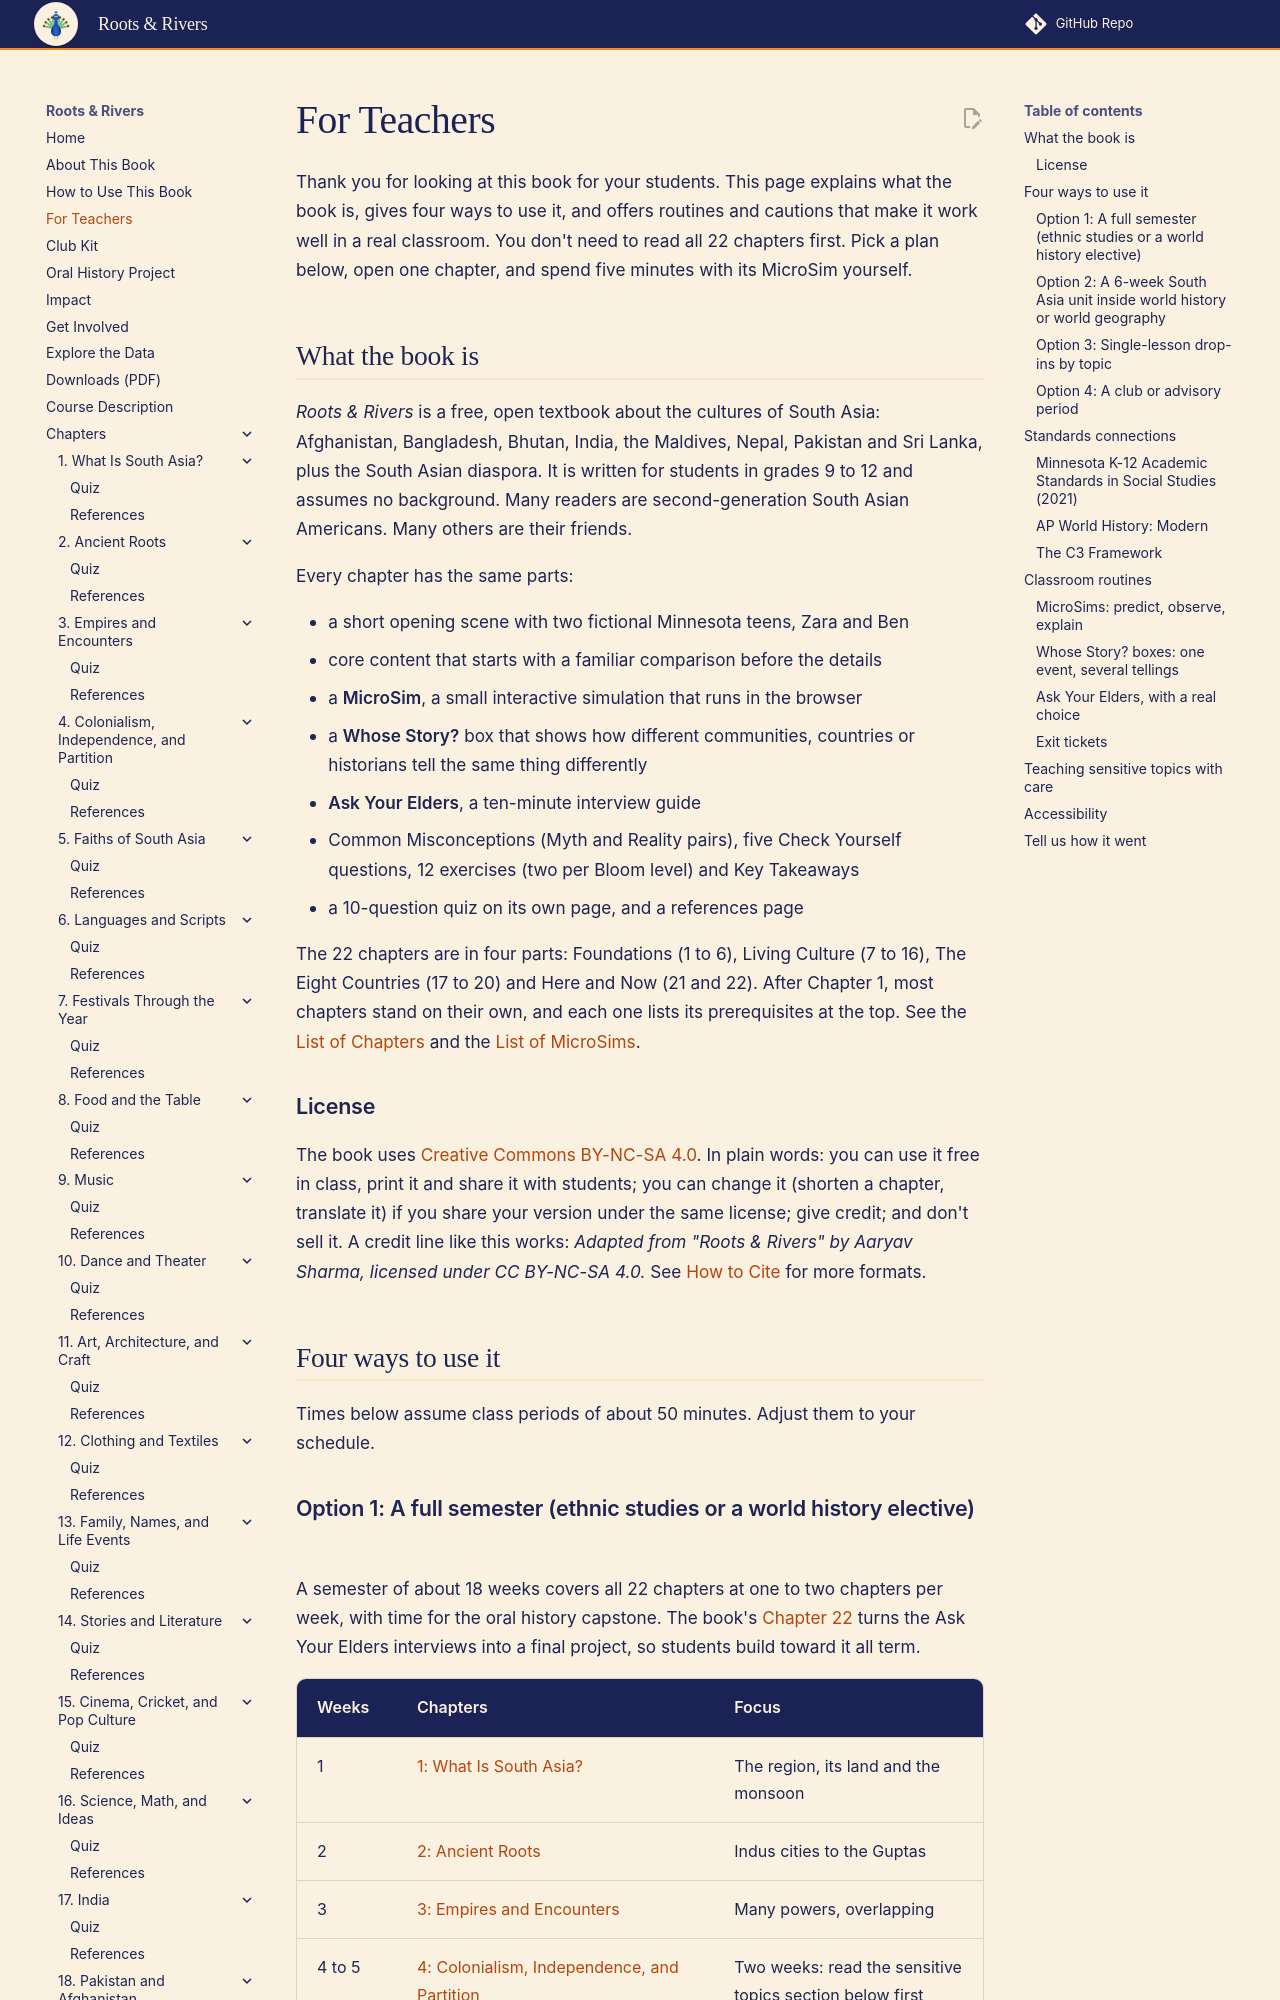

repository: aaryavvatts-lab/south-asian-culture-textbook · page: teachers/index.html · generator: mkdocs

---
title: "For Teachers"
description: "How to use Roots & Rivers in an ethnic studies course, a world history or geography unit, single lessons, or a club, with pacing tables, standards connections, classroom routines and guidance for sensitive topics."
---

# For Teachers

Thank you for looking at this book for your students. This page explains what the book is, gives four ways to use it, and offers routines and cautions that make it work well in a real classroom. You don't need to read all 22 chapters first. Pick a plan below, open one chapter, and spend five minutes with its MicroSim yourself.

## What the book is

*Roots & Rivers* is a free, open textbook about the cultures of South Asia: Afghanistan, Bangladesh, Bhutan, India, the Maldives, Nepal, Pakistan and Sri Lanka, plus the South Asian diaspora. It is written for students in grades 9 to 12 and assumes no background. Many readers are second-generation South Asian Americans. Many others are their friends.

Every chapter has the same parts:

- a short opening scene with two fictional Minnesota teens, Zara and Ben
- core content that starts with a familiar comparison before the details
- a **MicroSim**, a small interactive simulation that runs in the browser
- a **Whose Story?** box that shows how different communities, countries or historians tell the same thing differently
- **Ask Your Elders**, a ten-minute interview guide
- Common Misconceptions (Myth and Reality pairs), five Check Yourself questions, 12 exercises (two per Bloom level) and Key Takeaways
- a 10-question quiz on its own page, and a references page

The 22 chapters are in four parts: Foundations (1 to 6), Living Culture (7 to 16), The Eight Countries (17 to 20) and Here and Now (21 and 22). After Chapter 1, most chapters stand on their own, and each one lists its prerequisites at the top. See the [List of Chapters](chapters/index.md) and the [List of MicroSims](sims/index.md).

### License

The book uses [Creative Commons BY-NC-SA 4.0](license.md). In plain words: you can use it free in class, print it and share it with students; you can change it (shorten a chapter, translate it) if you share your version under the same license; give credit; and don't sell it. A credit line like this works: *Adapted from "Roots & Rivers" by Aaryav Sharma, licensed under CC BY-NC-SA 4.0.* See [How to Cite](how-to-cite.md) for more formats.

## Four ways to use it

Times below assume class periods of about 50 minutes. Adjust them to your schedule.
